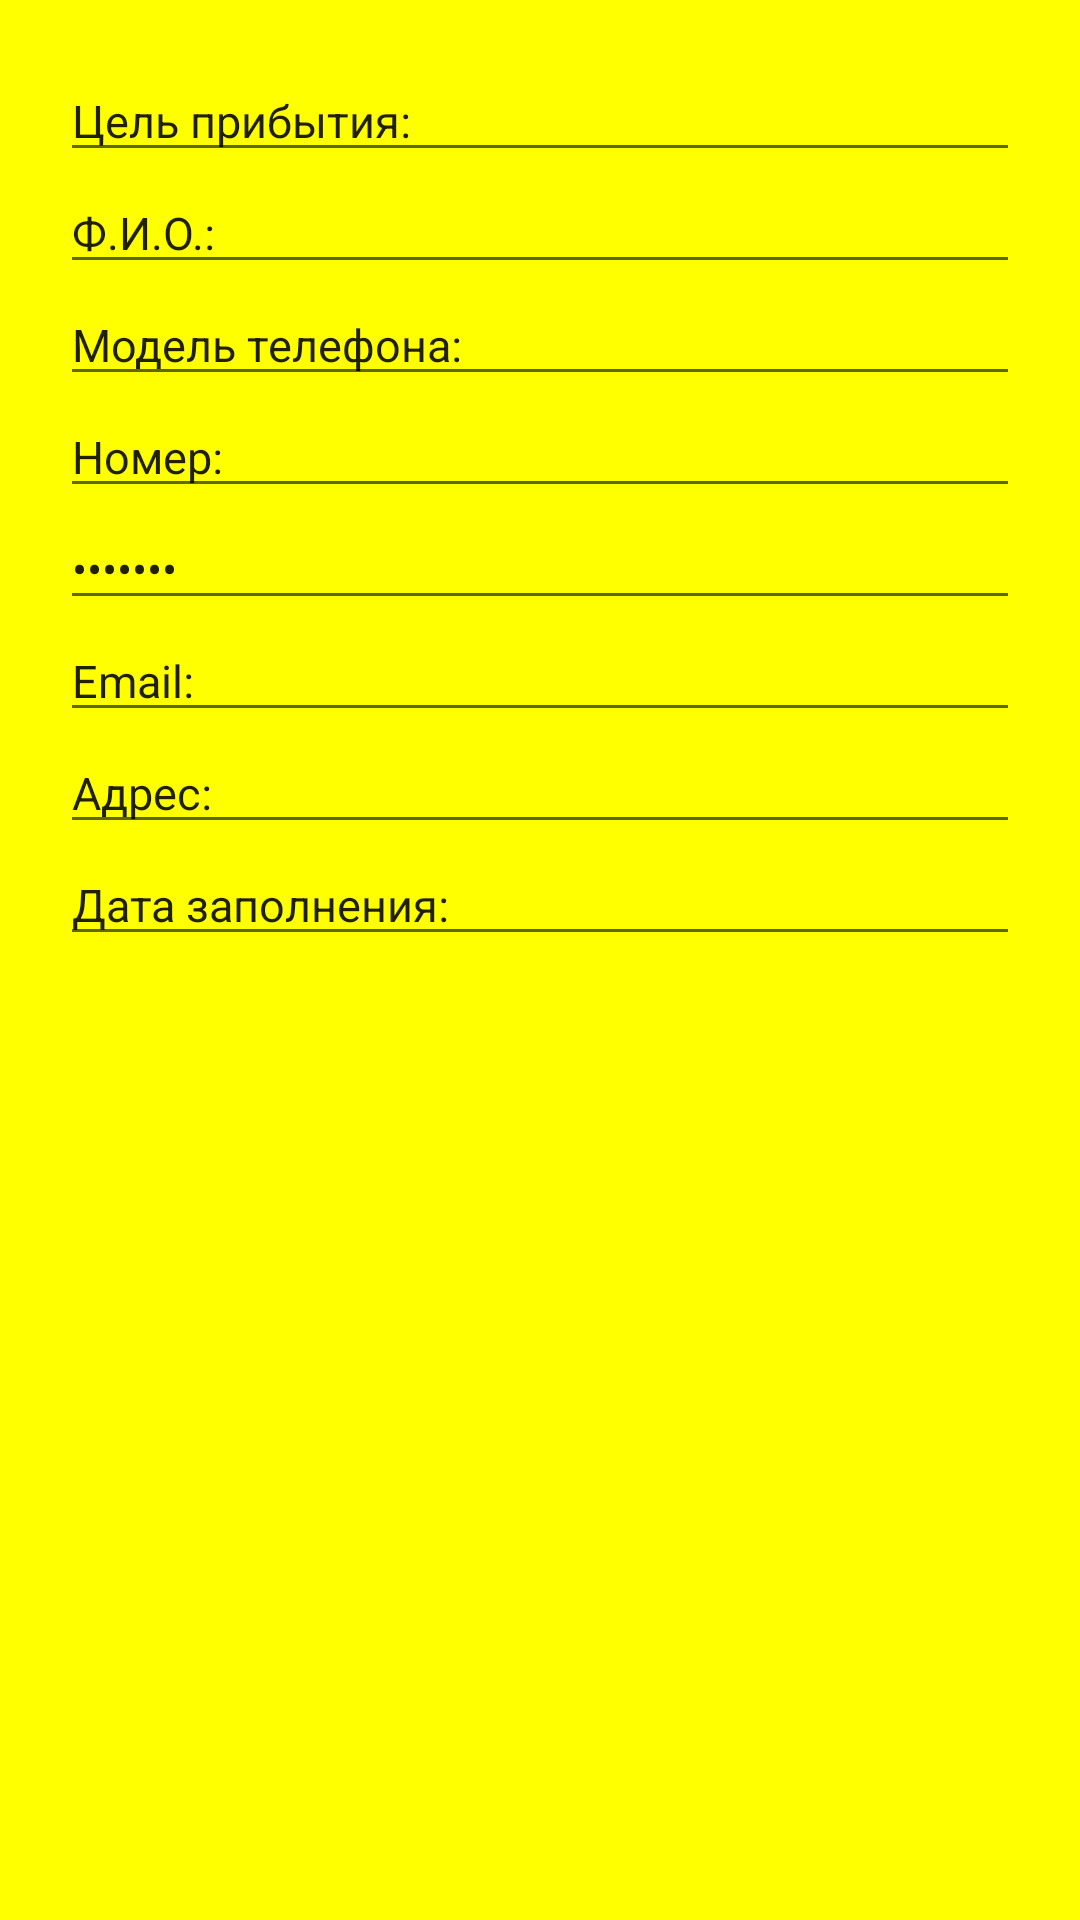

The Android layout XML behind this screen, and the referenced resources:
<!-- AndroidManifest.xml: application theme Theme.HoweWork_1 -->
<!-- res/layout/activity_main_2.xml -->
<?xml version="1.0" encoding="utf-8"?>
<LinearLayout xmlns:android="http://schemas.android.com/apk/res/android"
    xmlns:tools="http://schemas.android.com/tools"
    android:layout_width="match_parent"
    android:layout_height="match_parent"
    android:background="#FFFFFF00"
    android:orientation="vertical"
    android:padding="20dp">


    <EditText
        android:layout_width="match_parent"
        android:layout_height="wrap_content"
        android:importantForAutofill="no"
        android:inputType="text"
        android:text="Цель прибытия:"
        android:textSize="15sp"
        tools:ignore="LabelFor" />

    <EditText
        android:layout_width="match_parent"
        android:layout_height="wrap_content"
        android:importantForAutofill="no"
        android:inputType="textPersonName"
        android:text="Ф.И.О.:"
        android:textSize="15sp"
        tools:ignore="LabelFor" />

    <EditText
        android:layout_width="match_parent"
        android:layout_height="wrap_content"
        android:importantForAutofill="no"
        android:inputType="phone"
        android:text="Модель телефона:"
        android:textSize="15sp"
        tools:ignore="LabelFor" />

    <EditText
        android:layout_width="match_parent"
        android:layout_height="wrap_content"
        android:importantForAutofill="no"
        android:inputType="number"
        android:text="Номер:"
        android:textSize="15sp"
        tools:ignore="LabelFor" />

    <EditText
        android:layout_width="match_parent"
        android:layout_height="wrap_content"
        android:importantForAutofill="no"
        android:inputType="textPassword"
        android:text="Пароль:"
        android:textSize="15sp"
        tools:ignore="LabelFor" />

    <EditText
        android:layout_width="match_parent"
        android:layout_height="wrap_content"
        android:importantForAutofill="no"
        android:inputType="textEmailAddress"
        android:text="Email:"
        android:textSize="15sp"
        tools:ignore="LabelFor" />

    <EditText
        android:layout_width="match_parent"
        android:layout_height="wrap_content"
        android:importantForAutofill="no"
        android:inputType="textPostalAddress"
        android:text="Адрес:"
        android:textSize="15sp"
        tools:ignore="LabelFor" />

    <EditText
        android:layout_width="match_parent"
        android:layout_height="wrap_content"
        android:ems="10"
        android:importantForAutofill="no"
        android:inputType="date"
        android:text="Дата заполнения:"
        android:textSize="15sp"
        tools:ignore="LabelFor" />


</LinearLayout>
<!-- resources referenced by this layout -->
<resources>
  <style name="Theme.HoweWork_1" parent="Theme.MaterialComponents.DayNight.DarkActionBar">
          
          <item name="colorPrimary">@color/purple_500</item>
          <item name="colorPrimaryVariant">@color/purple_700</item>
          <item name="colorOnPrimary">@color/white</item>
          
          <item name="colorSecondary">@color/teal_200</item>
          <item name="colorSecondaryVariant">@color/teal_700</item>
          <item name="colorOnSecondary">@color/black</item>
          
          <item name="android:statusBarColor" tools:targetApi="l">?attr/colorPrimaryVariant</item>
          
      </style>
  <!-- not gathered from this repository: default colours our renderer supplied (Android Studio template values) -->
  <color name="purple_500">#FF6200EE</color>
  <color name="purple_700">#FF3700B3</color>
  <color name="teal_200">#FF03DAC5</color>
  <color name="teal_700">#FF018786</color>
  <color name="black">#FF000000</color>
  <color name="white">#FFFFFFFF</color>
</resources>
